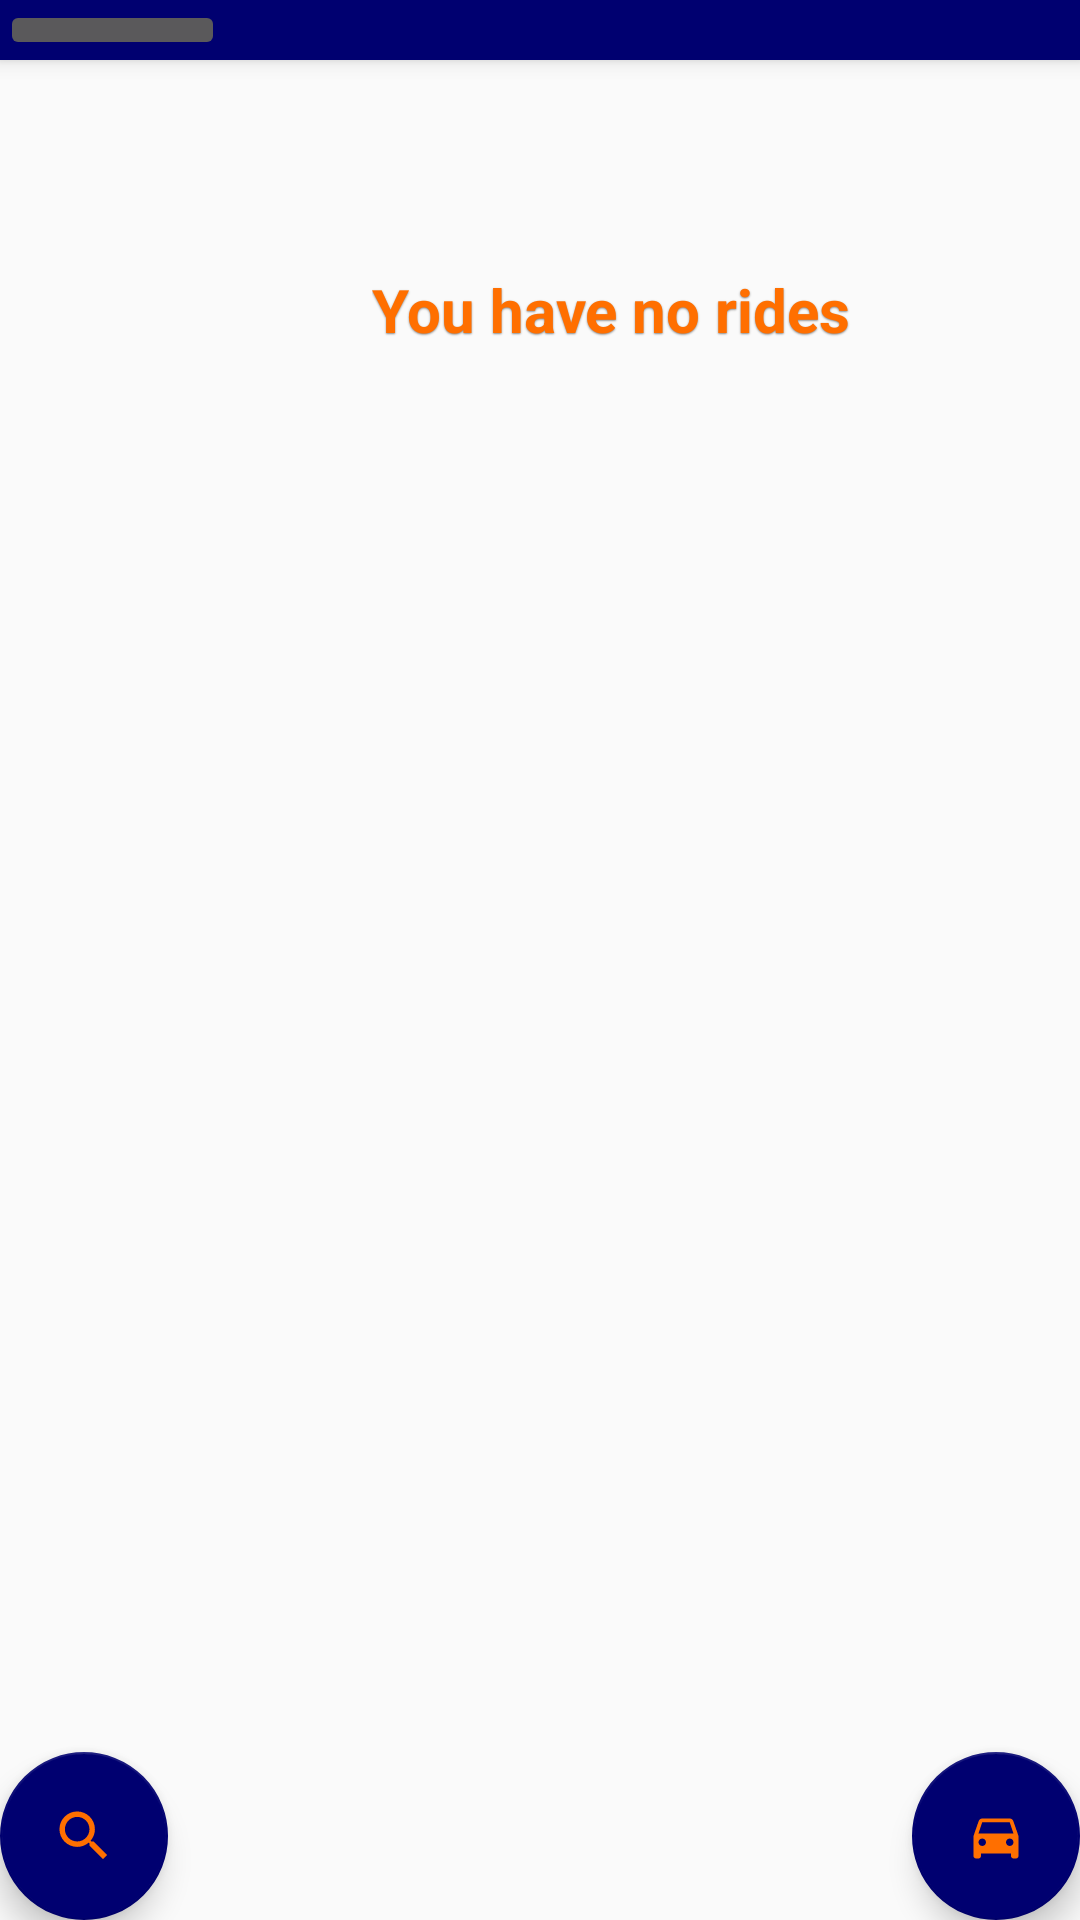

Produce the Android XML layout that renders to this screen, including the resource entries it uses.
<!-- AndroidManifest.xml: activity theme AppTheme.NoActionBar -->
<!-- res/layout/activity_main.xml -->
<?xml version="1.0" encoding="utf-8"?>
<android.support.design.widget.CoordinatorLayout
        xmlns:android="http://schemas.android.com/apk/res/android"
        xmlns:app="http://schemas.android.com/apk/res-auto"
        xmlns:tools="http://schemas.android.com/tools"
        android:layout_width="match_parent"
        android:layout_height="match_parent"
        tools:context=".MainActivity">

    <android.support.design.widget.AppBarLayout
            android:layout_height="wrap_content"
            android:layout_width="match_parent"
            android:theme="@style/AppTheme.AppBarOverlay">

        <ImageButton
                android:layout_width="75dp"
                android:layout_height="wrap_content"
                android:id="@+id/main_menu_btn"
                android:contentDescription="@string/main_menu"
                app:srcCompat="@drawable/ic_menu_icon"
                app:backgroundTint="@color/colorPrimary"
        />

    </android.support.design.widget.AppBarLayout>

    <include layout="@layout/content_main"/>


    <android.support.design.widget.FloatingActionButton
            android:id="@+id/search_ride"
            android:layout_width="wrap_content"
            android:layout_height="wrap_content"
            android:layout_gravity="bottom|start"
            android:layout_margin="@dimen/fab_margin"
            android:clickable="true"
            android:onClick="openSearchActivity"
            app:srcCompat="@drawable/ic_search_ride"
            app:backgroundTint="@color/colorPrimary"
            android:focusable="true"/>

    <android.support.design.widget.FloatingActionButton
            android:id="@+id/create_ride"
            android:layout_width="wrap_content"
            android:layout_height="wrap_content"
            android:layout_gravity="bottom|end"
            android:layout_margin="@dimen/fab_margin"
            android:clickable="true"
            android:onClick="openCreateRideActivity"
            app:srcCompat="@drawable/ic_create_ride"
            app:backgroundTint="@color/colorPrimary"
            android:focusable="true"/>

</android.support.design.widget.CoordinatorLayout>
<!-- res/layout/content_main.xml (included above) -->
<?xml version="1.0" encoding="utf-8"?>
<android.support.constraint.ConstraintLayout
        xmlns:android="http://schemas.android.com/apk/res/android"
        xmlns:tools="http://schemas.android.com/tools"
        xmlns:app="http://schemas.android.com/apk/res-auto"
        android:layout_width="match_parent"
        android:layout_height="match_parent"
        app:layout_behavior="@string/appbar_scrolling_view_behavior"
        tools:showIn="@layout/activity_main"
        tools:context=".MainActivity">

    <TextView
            android:layout_width="wrap_content"
            android:layout_height="wrap_content"
            android:text="@string/you_have_no_rides"
            style="@style/text_view"
            app:layout_constraintBottom_toBottomOf="parent"
            app:layout_constraintLeft_toLeftOf="parent"
            app:layout_constraintRight_toRightOf="parent"
            app:layout_constraintTop_toTopOf="parent" app:layout_constraintVertical_bias="0.11"
            app:layout_constraintStart_toStartOf="parent" android:layout_marginStart="124dp"
            android:id="@+id/main_activity_no_rides"/>

    <LinearLayout
            android:orientation="horizontal"
            android:layout_width="match_parent"
            android:layout_height="match_parent" android:id="@+id/main_activity_linear_activity">
        <ListView
                android:layout_width="match_parent"
                android:layout_height="match_parent"
                android:visibility="invisible"
                android:id="@+id/list_of_rides"
                android:divider="@color/colorPrimary"
                android:dividerHeight="3dp"
                android:paddingLeft="1dp"/>
    </LinearLayout>

</android.support.constraint.ConstraintLayout>
<!-- resources referenced by this layout -->
<resources>
  <color name="colorPrimary">#000070</color>
  <!-- drawable ic_create_ride (drawable-anydpi) -->
  <vector xmlns:android="http://schemas.android.com/apk/res/android"
      android:width="24dp"
      android:height="24dp"
      android:viewportWidth="28.8"
      android:viewportHeight="28.8"
      android:tint="@color/textColor">
    <group android:translateX="2.4"
        android:translateY="2.4">
        <path
            android:fillColor="@color/textColor"
            android:pathData="M18.92,6.01C18.72,5.42 18.16,5 17.5,5h-11c-0.66,0 -1.21,0.42 -1.42,1.01L3,12v8c0,0.55 0.45,1 1,1h1c0.55,0 1,-0.45 1,-1v-1h12v1c0,0.55 0.45,1 1,1h1c0.55,0 1,-0.45 1,-1v-8l-2.08,-5.99zM6.5,16c-0.83,0 -1.5,-0.67 -1.5,-1.5S5.67,13 6.5,13s1.5,0.67 1.5,1.5S7.33,16 6.5,16zM17.5,16c-0.83,0 -1.5,-0.67 -1.5,-1.5s0.67,-1.5 1.5,-1.5 1.5,0.67 1.5,1.5 -0.67,1.5 -1.5,1.5zM5,11l1.5,-4.5h11L19,11L5,11z"/>
    </group>
  </vector>
  <!-- drawable ic_menu_icon (drawable-anydpi) -->
  <vector xmlns:android="http://schemas.android.com/apk/res/android"
      android:width="24dp"
      android:height="24dp"
      android:viewportWidth="26.4"
      android:viewportHeight="26.4"
      android:tint="@color/textColor">
    <group android:translateX="1.2"
        android:translateY="1.2">
        <path
            android:fillColor="@color/textColor"
            android:pathData="M3,18h18v-2L3,16v2zM3,13h18v-2L3,11v2zM3,6v2h18L21,6L3,6z"/>
    </group>
  </vector>
  <!-- drawable ic_search_ride (drawable-anydpi) -->
  <vector xmlns:android="http://schemas.android.com/apk/res/android"
      android:width="24dp"
      android:height="24dp"
      android:viewportWidth="26.4"
      android:viewportHeight="26.4"
      android:tint="@color/textColor">
    <group android:translateX="1.2"
        android:translateY="1.2">
        <path
            android:fillColor="@color/textColor"
            android:pathData="M15.5,14h-0.79l-0.28,-0.27C15.41,12.59 16,11.11 16,9.5 16,5.91 13.09,3 9.5,3S3,5.91 3,9.5 5.91,16 9.5,16c1.61,0 3.09,-0.59 4.23,-1.57l0.27,0.28v0.79l5,4.99L20.49,19l-4.99,-5zM9.5,14C7.01,14 5,11.99 5,9.5S7.01,5 9.5,5 14,7.01 14,9.5 11.99,14 9.5,14z"/>
    </group>
  </vector>
  <string name="main_menu">Menu</string>
  <string name="you_have_no_rides">You have no rides</string>
  <style name="AppTheme.AppBarOverlay" parent="ThemeOverlay.AppCompat.Dark.ActionBar" />
  <style name="text_view">
          <item name="android:textColor">@color/textColor</item>
          <item name="android:textSize">20dp</item>
          <item name="android:shadowDy">1.0</item>
          <item name="android:shadowRadius">1</item>
          <item name="android:shadowColor">#888</item>
          <item name="android:textStyle">bold</item>
          <item name="android:layout_marginTop">5dp</item>
      </style>
  <style name="AppTheme.NoActionBar">
          <item name="windowActionBar">false</item>
          <item name="windowNoTitle">true</item>
      </style>
  <color name="textColor">#ff6f00</color>
</resources>
